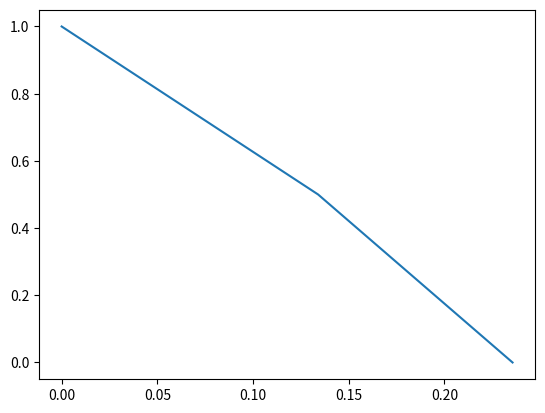

Write the Python code that produced this figure.
import numpy as np
import matplotlib.pyplot as plt

"""
Given values:
"""
n_N = [1.00, 1.30]
theta_init = 15
y_N = [0, 1, 1/len(n_N)]
x_N = [0]

"""
Solving for y_N
"""
while len(y_N) <= len(n_N):
    y_N.append(y[-1] + 1/len(n_N))
y_N.sort(reverse = True)

"""
Solving for theta_N
"""
theta_rad = [np.radians(theta_init)]

for i in range(len(n_N)-1):
    theta_next = np.arcsin(n_N[i] * np.sin(theta_rad[i]) / n_N[i+1])
    theta_rad.append(theta_next)

theta_N = [round(np.degrees(j)) for j in theta_rad]

"""
Solving for x_N
"""
for k in range(len(theta_N)):
    x_next = x_N[k] + (y_N[k] - y_N[k+1]) * np.tan(theta_rad[k])
    x_N.append(x_next)
    
"""
Outputs
"""
print(x_N)
print(y_N)
print(theta_N)

plt.plot(x_N, y_N)
plt.show()
